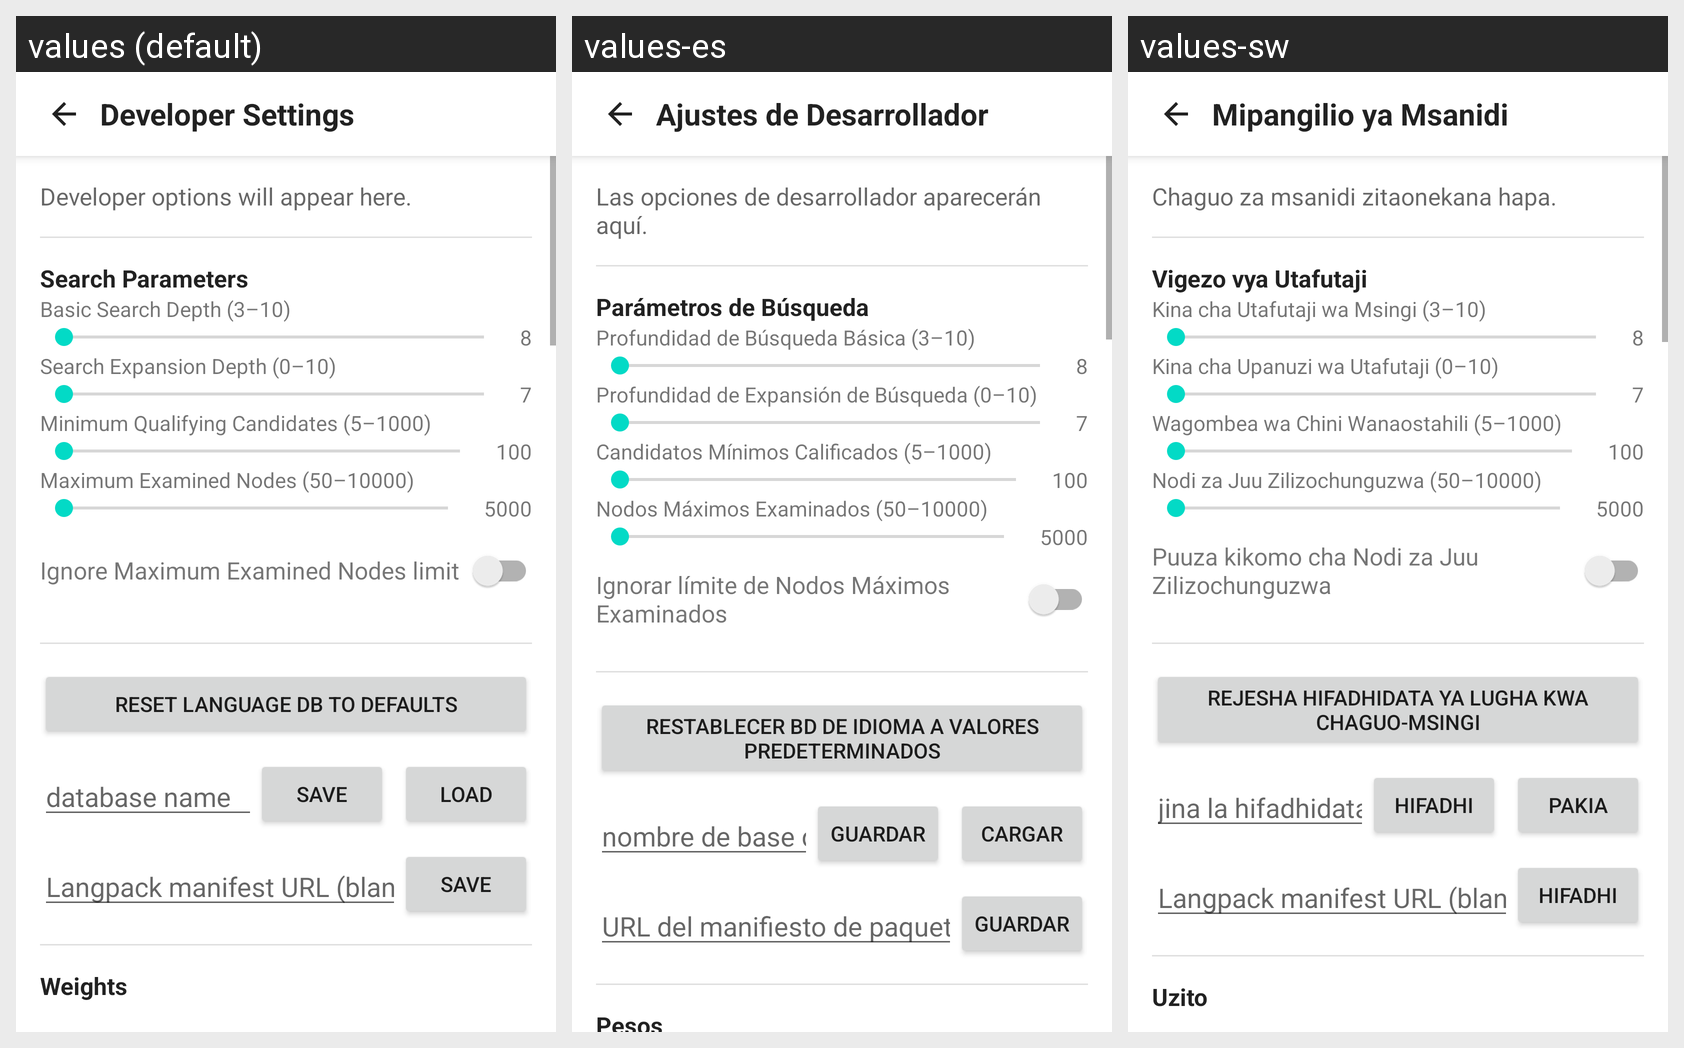

Translations of the strings shown on this Android screen, per locale in the grid:
Android screen res/layout/activity_developer_settings.xml rendered under 3 locales, left to right: values (default), values-es, values-sw. Device: Nexus 5 (rendered at 1080×1920; each locale shown at half size, 540×960, under a caption strip naming it); theme Theme.MaterialComponents.DayNight.NoActionBar.
Strings drawn on this screen, with the default value and each locale's value (text and hints the layout hard-codes, and strings that could not be matched under every locale, appear in the picture but are not listed):

dev_title
  values: Developer Settings
  values-es: Ajustes de Desarrollador
  values-sw: Mipangilio ya Msanidi

dev_intro
  values: Developer options will appear here.
  values-es: Las opciones de desarrollador aparecerán aquí.
  values-sw: Chaguo za msanidi zitaonekana hapa.

dev_heading_search
  values: Search Parameters
  values-es: Parámetros de Búsqueda
  values-sw: Vigezo vya Utafutaji

dev_basic_search_depth
  values: Basic Search Depth (3–10)
  values-es: Profundidad de Búsqueda Básica (3–10)
  values-sw: Kina cha Utafutaji wa Msingi (3–10)

dev_search_expansion_depth
  values: Search Expansion Depth (0–10)
  values-es: Profundidad de Expansión de Búsqueda (0–10)
  values-sw: Kina cha Upanuzi wa Utafutaji (0–10)

dev_min_qualifying_candidates
  values: Minimum Qualifying Candidates (5–1000)
  values-es: Candidatos Mínimos Calificados (5–1000)
  values-sw: Wagombea wa Chini Wanaostahili (5–1000)

dev_max_examined_nodes
  values: Maximum Examined Nodes (50–10000)
  values-es: Nodos Máximos Examinados (50–10000)
  values-sw: Nodi za Juu Zilizochunguzwa (50–10000)

dev_ignore_men_limit
  values: Ignore Maximum Examined Nodes limit
  values-es: Ignorar límite de Nodos Máximos Examinados
  values-sw: Puuza kikomo cha Nodi za Juu Zilizochunguzwa

dev_reset_lang_db
  values: Reset Language DB to Defaults
  values-es: Restablecer BD de Idioma a Valores Predeterminados
  values-sw: Rejesha Hifadhidata ya Lugha kwa Chaguo-msingi

dev_hint_db_name
  values: database name
  values-es: nombre de base de datos
  values-sw: jina la hifadhidata

label_save
  values: Save
  values-es: Guardar
  values-sw: Hifadhi

label_load
  values: Load
  values-es: Cargar
  values-sw: Pakia

dev_hint_langpack_manifest_url
  values: Langpack manifest URL (blank = default)
  values-es: URL del manifiesto de paquetes de idioma (vacío = predeterminado)
  values-sw: Langpack manifest URL (blank = default)  [not translated; the default value is used]

dev_heading_weights
  values: Weights
  values-es: Pesos
  values-sw: Uzito
